Run: headless pygame with SDL's dummy video driver; simulated clock (each Clock.tick advances the game by its frame time, no real sleeping); random seed 0; keys injected as events and as key.get_pressed() state; mouse plan: one left click at the window centre at the start of phase 2, then a move to the lower-right quarter at the start of phase 3.
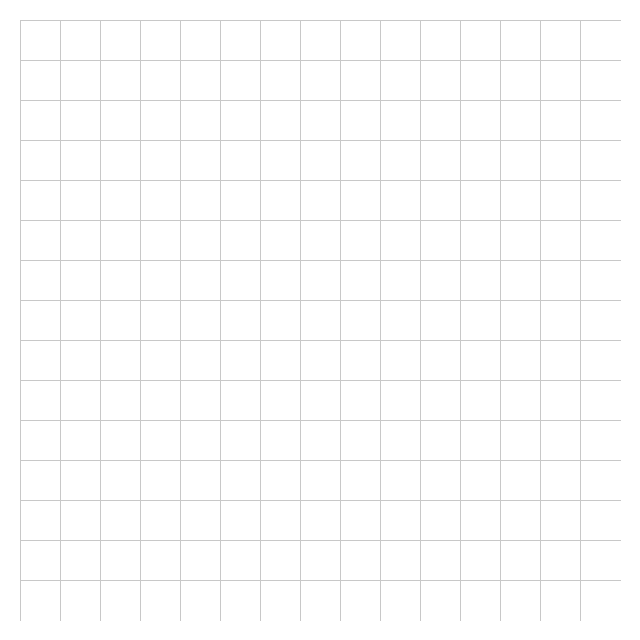
Frame 1 of 4 · flips 1–60 · no input
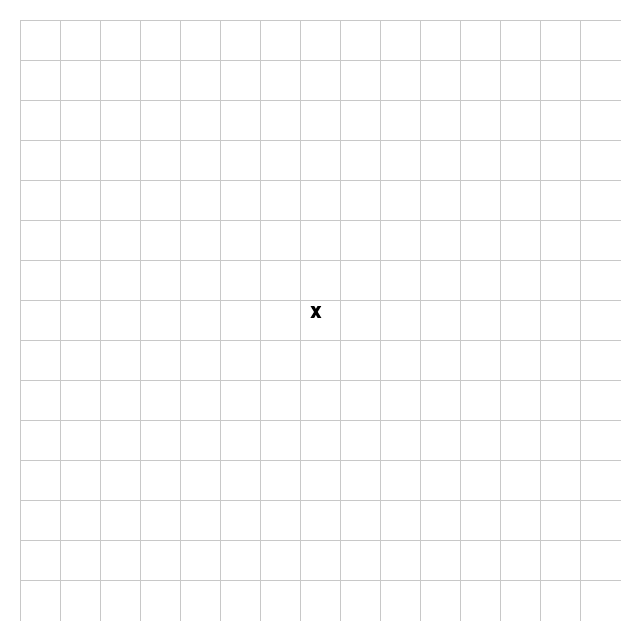
Frame 2 of 4 · flips 61–180 · clicked the window centre · tapped SPACE, RETURN · held RIGHT (→), D
Frame 3 of 4 · flips 181–300 · moved the mouse to the lower-right quarter · held DOWN (↓), S · screen unchanged from frame 2, image omitted
Frame 4 of 4 · flips 301–420 · held LEFT (←), A, UP (↑), W · screen unchanged from frame 3, image omitted

The pygame program that drew these frames:

import pygame
import sys

# Cấu hình bàn cờ
BOARD_SIZE = 15
CELL_SIZE = 40
MARGIN = 20
WIDTH = HEIGHT = BOARD_SIZE * CELL_SIZE + 2 * MARGIN

WHITE, BLACK, GRAY = (255,255,255), (0,0,0), (200,200,200)

pygame.init()
screen = pygame.display.set_mode((WIDTH, HEIGHT))
pygame.display.set_caption("Caro Console Style")
board = [[0]*BOARD_SIZE for _ in range(BOARD_SIZE)]  # 0 empty, 1 X, -1 O
turn = 1

def draw_board():
    screen.fill(WHITE)
    # Vẽ lưới
    for i in range(BOARD_SIZE):
        pygame.draw.line(screen, GRAY, (MARGIN, MARGIN+i*CELL_SIZE), (WIDTH-MARGIN, MARGIN+i*CELL_SIZE))
        pygame.draw.line(screen, GRAY, (MARGIN+i*CELL_SIZE, MARGIN), (MARGIN+i*CELL_SIZE, HEIGHT-MARGIN))
    # Vẽ quân cờ
    font = pygame.font.SysFont("consolas", 24, bold=True)
    for r in range(BOARD_SIZE):
        for c in range(BOARD_SIZE):
            if board[r][c] != 0:
                text = font.render("X" if board[r][c]==1 else "O", True, BLACK)
                screen.blit(text, (MARGIN+c*CELL_SIZE+10, MARGIN+r*CELL_SIZE+5))

running = True
while running:
    draw_board()
    pygame.display.flip()
    for event in pygame.event.get():
        if event.type == pygame.QUIT:
            running = False
        elif event.type == pygame.MOUSEBUTTONDOWN:
            x, y = event.pos
            col = (x - MARGIN) // CELL_SIZE
            row = (y - MARGIN) // CELL_SIZE
            if 0 <= row < BOARD_SIZE and 0 <= col < BOARD_SIZE and board[row][col] == 0:
                board[row][col] = turn
                turn *= -1

pygame.quit()
sys.exit()
